Dataset: data (GitHub, PLCnext/RockPaperScissors). Classes: blank, paper, rock, scissors.

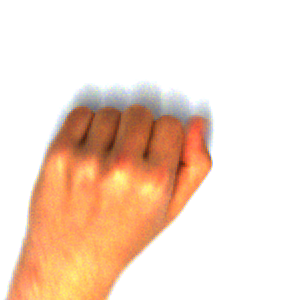
Label: rock

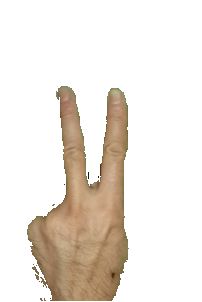
Label: scissors

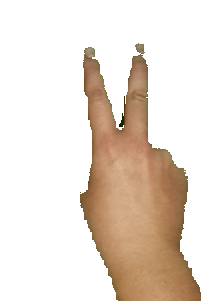
Label: scissors

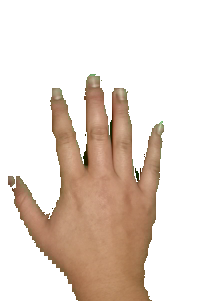
Label: paper

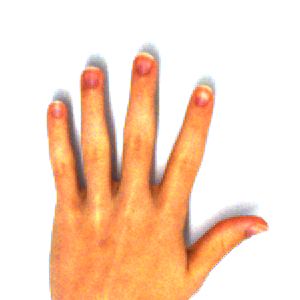
Label: paper

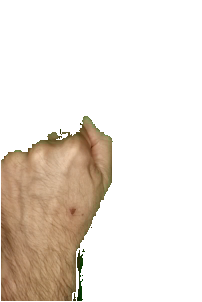
Label: rock
